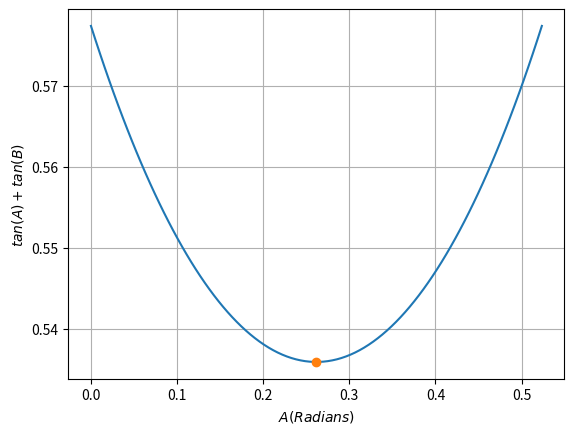

The matplotlib source for this figure:
import numpy as np
import matplotlib.pyplot as plt

A = np.linspace(0,(np.pi)/6,100)
B= (np.pi)/6 -A

y = np.tan(A) +np.tan(B)

min_y = np.min(y)
min_x = (np.pi)/12

plt.plot(A,y)
plt.plot(min_x,min_y,'o')
plt.grid()
plt.ylabel('$tan(A) + tan(B)$')
plt.xlabel('$A (Radians)$')
plt.show()
